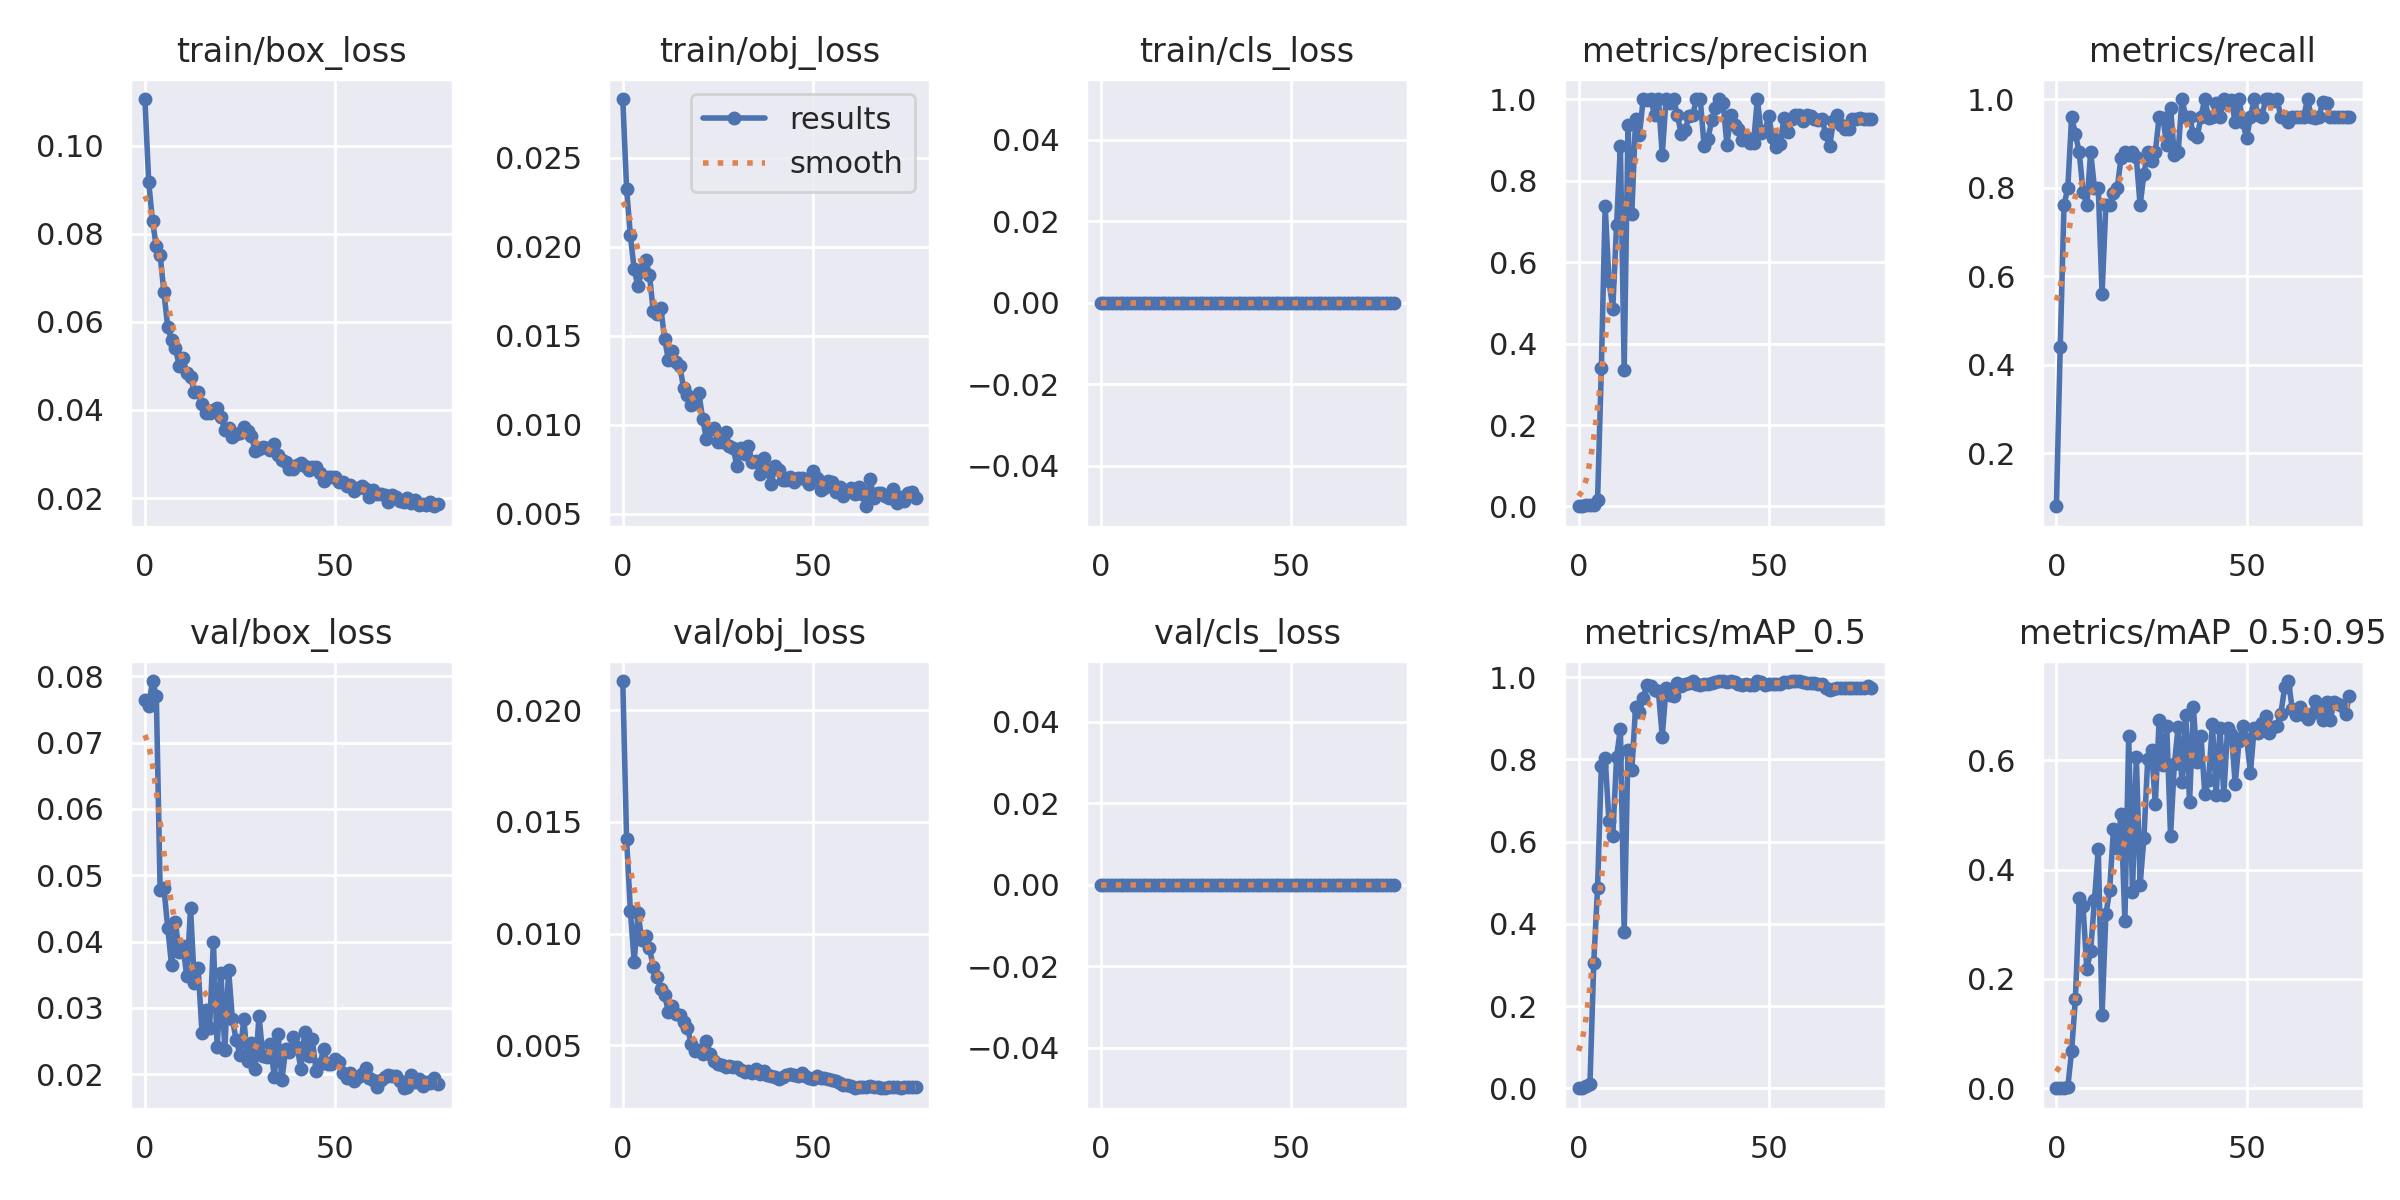

Data behind this chart, as committed beside it:
epoch, train/box_loss, train/obj_loss, train/cls_loss, metrics/precision, metrics/recall, metrics/mAP_0.5, metrics/mAP_0.5:0.95, val/box_loss, val/obj_loss, val/cls_loss, x/lr0, x/lr1, x/lr2
0, 0.1106, 0.0283, 0, 0.0006061, 0.08, 0.000501, 0.0001369, 0.07641, 0.02132, 0, 0.0784, 0.0024, 0.0024
1, 0.0917, 0.02326, 0, 0.001594, 0.44, 0.001821, 0.0005347, 0.07544, 0.01422, 0, 0.05584, 0.004838, 0.004838
2, 0.08277, 0.02063, 0, 0.002533, 0.76, 0.00603, 0.001457, 0.07927, 0.01102, 0, 0.03321, 0.007212, 0.007212
3, 0.07713, 0.01872, 0, 0.002667, 0.8, 0.009988, 0.002564, 0.07707, 0.008738, 0, 0.01052, 0.009523, 0.009523
4, 0.07513, 0.01777, 0, 0.0032, 0.96, 0.3052, 0.06881, 0.04776, 0.01091, 0, 0.009492, 0.009492, 0.009492
5, 0.06669, 0.01869, 0, 0.0152, 0.92, 0.4874, 0.164, 0.04806, 0.009727, 0, 0.009492, 0.009492, 0.009492
6, 0.05874, 0.01926, 0, 0.3406, 0.88, 0.7849, 0.3473, 0.04207, 0.009879, 0, 0.009365, 0.009365, 0.009365
7, 0.05593, 0.01843, 0, 0.7384, 0.7907, 0.8041, 0.3325, 0.03648, 0.009357, 0, 0.009239, 0.009239, 0.009239
8, 0.05412, 0.01641, 0, 0.5532, 0.76, 0.6496, 0.2172, 0.04293, 0.008504, 0, 0.009111, 0.009111, 0.009111
9, 0.05005, 0.01624, 0, 0.4853, 0.88, 0.6139, 0.2515, 0.03851, 0.008054, 0, 0.008985, 0.008985, 0.008985
10, 0.05185, 0.01654, 0, 0.6909, 0.8, 0.8055, 0.3438, 0.03934, 0.007513, 0, 0.008858, 0.008858, 0.008858
11, 0.04832, 0.01483, 0, 0.8848, 0.8, 0.8751, 0.4383, 0.03479, 0.007228, 0, 0.008731, 0.008731, 0.008731
12, 0.04739, 0.01362, 0, 0.3356, 0.56, 0.3792, 0.1347, 0.04499, 0.006496, 0, 0.008604, 0.008604, 0.008604
13, 0.04417, 0.01412, 0, 0.936, 0.76, 0.8233, 0.3179, 0.03384, 0.006752, 0, 0.008477, 0.008477, 0.008477
14, 0.04405, 0.01355, 0, 0.7174, 0.76, 0.7732, 0.3622, 0.03596, 0.006392, 0, 0.00835, 0.00835, 0.00835
15, 0.04141, 0.01329, 0, 0.9516, 0.7868, 0.9284, 0.4747, 0.02628, 0.00636, 0, 0.008223, 0.008223, 0.008223
16, 0.03932, 0.01204, 0, 0.9115, 0.8, 0.9163, 0.4386, 0.02974, 0.006051, 0, 0.008096, 0.008096, 0.008096
17, 0.03932, 0.01166, 0, 1, 0.8674, 0.9505, 0.5019, 0.02696, 0.005764, 0, 0.007969, 0.007969, 0.007969
18, 0.0399, 0.01113, 0, 0.9965, 0.88, 0.9811, 0.3057, 0.04, 0.005049, 0, 0.007842, 0.007842, 0.007842
19, 0.04036, 0.01124, 0, 1, 0.8737, 0.9783, 0.6436, 0.02406, 0.004723, 0, 0.007715, 0.007715, 0.007715
20, 0.0384, 0.01178, 0, 0.9598, 0.88, 0.968, 0.3585, 0.03521, 0.004778, 0, 0.007588, 0.007588, 0.007588
21, 0.03543, 0.01031, 0, 1, 0.8686, 0.9657, 0.6065, 0.02373, 0.0046, 0, 0.007462, 0.007462, 0.007462
22, 0.03597, 0.009198, 0, 0.8631, 0.76, 0.8556, 0.3715, 0.0357, 0.005184, 0, 0.007335, 0.007335, 0.007335
23, 0.03395, 0.009768, 0, 1, 0.8304, 0.974, 0.4579, 0.02828, 0.004603, 0, 0.007208, 0.007208, 0.007208
24, 0.03447, 0.009797, 0, 0.9912, 0.88, 0.9569, 0.6014, 0.02512, 0.004282, 0, 0.007081, 0.007081, 0.007081
25, 0.0348, 0.009026, 0, 1, 0.8603, 0.9552, 0.6181, 0.02297, 0.004135, 0, 0.006954, 0.006954, 0.006954
26, 0.0361, 0.009011, 0, 0.96, 0.88, 0.9848, 0.5199, 0.02835, 0.004111, 0, 0.006827, 0.006827, 0.006827
27, 0.03529, 0.009608, 0, 0.9138, 0.96, 0.978, 0.6738, 0.02194, 0.004012, 0, 0.0067, 0.0067, 0.0067
28, 0.03396, 0.008816, 0, 0.9228, 0.9565, 0.9825, 0.5913, 0.02479, 0.004068, 0, 0.006573, 0.006573, 0.006573
29, 0.03063, 0.008718, 0, 0.9572, 0.8951, 0.9848, 0.6627, 0.02088, 0.004031, 0, 0.006446, 0.006446, 0.006446
30, 0.03123, 0.007655, 0, 0.9608, 0.9802, 0.9904, 0.4618, 0.02881, 0.003997, 0, 0.006319, 0.006319, 0.006319
31, 0.03152, 0.008664, 0, 1, 0.8729, 0.9832, 0.5926, 0.02274, 0.003868, 0, 0.006192, 0.006192, 0.006192
32, 0.03139, 0.008364, 0, 1, 0.8793, 0.9821, 0.6606, 0.02268, 0.003781, 0, 0.006065, 0.006065, 0.006065
33, 0.03095, 0.008825, 0, 0.8852, 1, 0.9832, 0.5598, 0.0245, 0.003821, 0, 0.005939, 0.005939, 0.005939
34, 0.03232, 0.007887, 0, 0.9012, 0.96, 0.9846, 0.6819, 0.01962, 0.003763, 0, 0.005811, 0.005811, 0.005811
35, 0.02983, 0.007964, 0, 0.948, 0.96, 0.9867, 0.5226, 0.0261, 0.00392, 0, 0.005685, 0.005685, 0.005685
36, 0.02873, 0.007227, 0, 0.9773, 0.92, 0.9891, 0.6968, 0.0191, 0.00372, 0, 0.005558, 0.005558, 0.005558
37, 0.0281, 0.008144, 0, 1, 0.914, 0.9907, 0.596, 0.02379, 0.003821, 0, 0.005431, 0.005431, 0.005431
38, 0.02663, 0.007457, 0, 0.9895, 0.96, 0.9907, 0.6443, 0.02341, 0.003657, 0, 0.005304, 0.005304, 0.005304
39, 0.02648, 0.006667, 0, 0.8878, 1, 0.9875, 0.5386, 0.0256, 0.003627, 0, 0.005177, 0.005177, 0.005177
40, 0.02756, 0.007671, 0, 0.9599, 0.9579, 0.9904, 0.5642, 0.02419, 0.003572, 0, 0.00505, 0.00505, 0.00505
41, 0.02788, 0.007426, 0, 0.9351, 0.96, 0.9888, 0.6662, 0.0208, 0.003474, 0, 0.004923, 0.004923, 0.004923
42, 0.02738, 0.006881, 0, 0.9252, 0.9901, 0.9844, 0.5366, 0.02637, 0.003588, 0, 0.004796, 0.004796, 0.004796
43, 0.02633, 0.006914, 0, 0.8991, 0.96, 0.9815, 0.659, 0.02272, 0.003649, 0, 0.004669, 0.004669, 0.004669
44, 0.02703, 0.007072, 0, 0.9057, 1, 0.9831, 0.5357, 0.02525, 0.003694, 0, 0.004542, 0.004542, 0.004542
45, 0.02712, 0.006773, 0, 0.8917, 0.9881, 0.98, 0.659, 0.0205, 0.003653, 0, 0.004415, 0.004415, 0.004415
46, 0.02574, 0.006981, 0, 0.8927, 0.9982, 0.9821, 0.6486, 0.0215, 0.003603, 0, 0.004288, 0.004288, 0.004288
47, 0.02391, 0.007014, 0, 1, 0.9473, 0.9907, 0.5564, 0.02382, 0.003743, 0, 0.004162, 0.004162, 0.004162
48, 0.02488, 0.006921, 0, 0.9173, 1, 0.9874, 0.6346, 0.02152, 0.003616, 0, 0.004035, 0.004035, 0.004035
49, 0.02473, 0.006649, 0, 0.9221, 0.947, 0.9822, 0.6629, 0.02153, 0.003531, 0, 0.003908, 0.003908, 0.003908
50, 0.02466, 0.007418, 0, 0.958, 0.9116, 0.9823, 0.6391, 0.02235, 0.003471, 0, 0.003781, 0.003781, 0.003781
51, 0.02372, 0.006993, 0, 0.9033, 0.96, 0.9846, 0.5768, 0.0219, 0.003604, 0, 0.003654, 0.003654, 0.003654
52, 0.02359, 0.006347, 0, 0.8814, 1, 0.9846, 0.6594, 0.02016, 0.003519, 0, 0.003527, 0.003527, 0.003527
53, 0.02272, 0.006459, 0, 0.8892, 0.9634, 0.9846, 0.6489, 0.01948, 0.003523, 0, 0.0034, 0.0034, 0.0034
54, 0.02302, 0.006813, 0, 0.9543, 0.96, 0.9875, 0.6679, 0.02026, 0.003474, 0, 0.003273, 0.003273, 0.003273
55, 0.02164, 0.006777, 0, 0.9188, 1, 0.9888, 0.6809, 0.019, 0.003437, 0, 0.003146, 0.003146, 0.003146
56, 0.0223, 0.006199, 0, 0.9521, 1, 0.9904, 0.6498, 0.01961, 0.003384, 0, 0.003019, 0.003019, 0.003019
57, 0.02282, 0.00648, 0, 0.9614, 0.9956, 0.9904, 0.66, 0.02004, 0.00328, 0, 0.002892, 0.002892, 0.002892
58, 0.02194, 0.005975, 0, 0.9615, 0.9994, 0.9904, 0.6632, 0.02096, 0.003222, 0, 0.002765, 0.002765, 0.002765
59, 0.02033, 0.006226, 0, 0.9471, 0.96, 0.9875, 0.6851, 0.01942, 0.003213, 0, 0.002638, 0.002638, 0.002638
... 18 more rows
